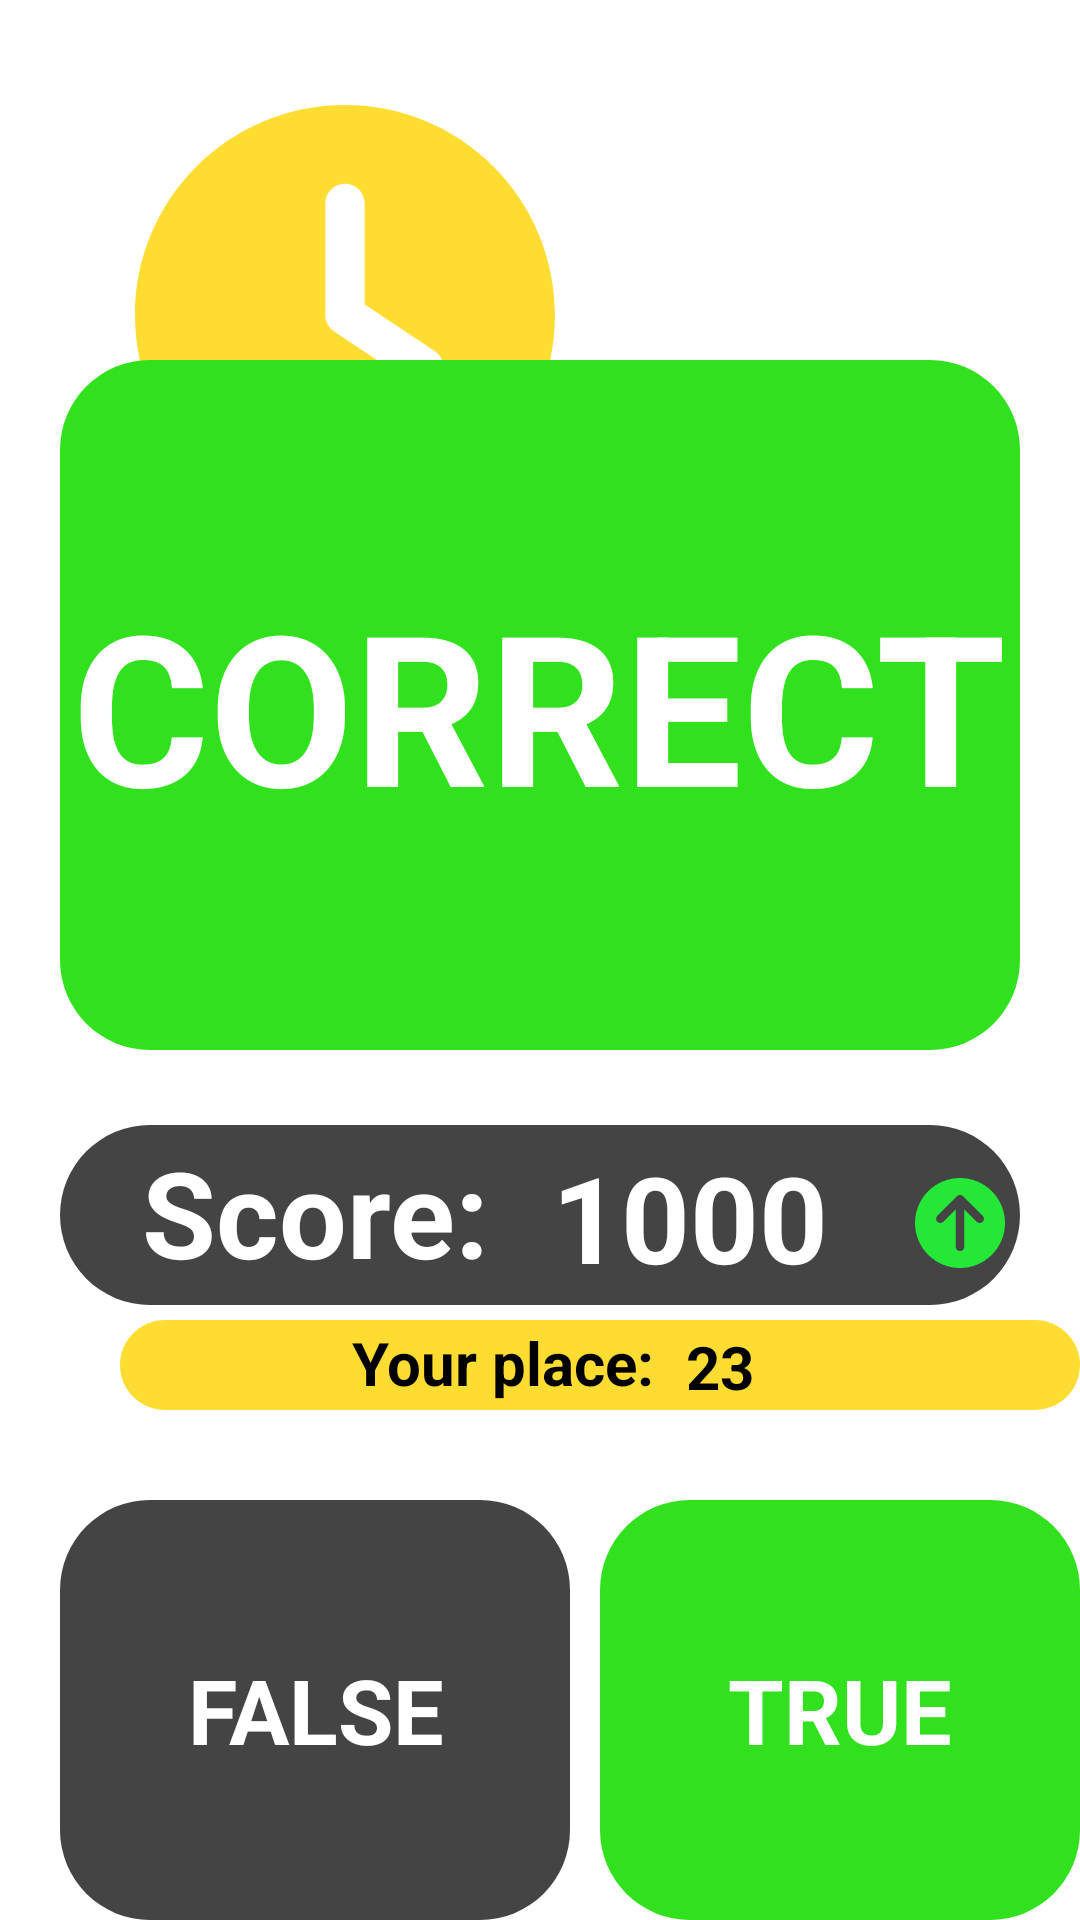

Layout XML and referenced resources for this Android screen:
<!-- AndroidManifest.xml: application theme Theme.GamificationApp -->
<!-- res/layout/fragment_correct_answer_quiz.xml -->
<?xml version="1.0" encoding="utf-8"?>
<FrameLayout xmlns:android="http://schemas.android.com/apk/res/android"
    xmlns:tools="http://schemas.android.com/tools"
    android:layout_width="match_parent"
    android:layout_height="match_parent"
    xmlns:app="http://schemas.android.com/apk/res-auto"
    tools:context=".fragments.CorrectAnswerQuizFragment">

    <RelativeLayout
        android:paddingLeft="20dp"
        android:layout_width="match_parent"
        android:layout_height="match_parent">

        <TextView
            android:id="@+id/subject"
            android:layout_width="match_parent"
            android:layout_height="match_parent"
            android:text="@string/distributed_systems"
            android:textColor="@color/white"
            android:textSize="30sp" />

        <ImageView
            android:layout_width="150dp"
            android:layout_height="140dp"
            android:layout_marginTop="35dp"
            android:layout_marginLeft="20dp"
            app:srcCompat="@drawable/clock_icon_yellow" />

        <LinearLayout
            android:layout_width="410dp"
            android:layout_height="230dp"
            android:orientation="vertical"
            android:gravity="center"
            android:layout_marginTop="120dp"
            android:layout_marginRight="20dp"
            android:background="@drawable/button_background_green"
            >

            <TextView
                android:layout_width="wrap_content"
                android:layout_height="wrap_content"
                android:textAlignment="center"
                android:text="CORRECT"
                android:textStyle="bold"
                android:textColor="@color/white"
                android:textSize="@dimen/answerText"/>

        </LinearLayout>

        <LinearLayout
            android:layout_width="390dp"
            android:layout_height="60dp"
            android:orientation="vertical"
            android:gravity="center"
            android:layout_marginTop="375dp"
            android:layout_marginRight="20dp"
            android:background="@drawable/button_background_grey"
            >

            <TextView
                android:layout_width="wrap_content"
                android:layout_height="wrap_content"
                android:layout_marginLeft="-70dp"

                android:text="Score: "
                android:textStyle="bold"
                android:textColor="@color/white"
                android:textSize="40sp"/>

            <TextView
                android:id="@+id/score"
                android:layout_width="wrap_content"
                android:layout_height="wrap_content"
                android:layout_marginTop="-52dp"
                android:layout_marginLeft="50dp"
                android:textAlignment="center"
                android:text="1000"
                android:textStyle="bold"
                android:textColor="@color/white"
                android:textSize="40sp"/>

            <ImageView
                android:layout_width="30dp"
                android:layout_height="30dp"
                android:layout_marginTop="-40dp"
                android:layout_marginLeft="140dp"
                android:background="@drawable/circle_arrow_up_icon_green"
                />

        </LinearLayout>

        <LinearLayout
            android:layout_width="320dp"
            android:layout_height="30dp"
            android:orientation="vertical"
            android:gravity="center"
            android:layout_marginTop="440dp"
            android:layout_marginLeft="20dp"
            android:background="@drawable/button_background_yellow"
            >

            <TextView
                android:layout_width="wrap_content"
                android:layout_height="wrap_content"
                android:layout_marginLeft="-30dp"

                android:text="Your place: "
                android:textStyle="bold"
                android:textColor="@color/black"
                android:textSize="20sp"/>

            <TextView
                android:id="@+id/place"
                android:layout_width="wrap_content"
                android:layout_height="wrap_content"
                android:layout_marginTop="-26dp"
                android:layout_marginLeft="40dp"
                android:textAlignment="center"
                android:text="23"
                android:textStyle="bold"
                android:textColor="@color/black"
                android:textSize="20sp"/>
        </LinearLayout>


        <LinearLayout
            android:layout_width="170dp"
            android:layout_height="150dp"
            android:orientation="vertical"
            android:gravity="center"
            android:layout_marginTop="500dp"
            android:layout_marginRight="20dp"
            android:background="@drawable/button_background_grey"
            >

            <TextView
                android:id="@+id/false_answer"
                android:layout_width="wrap_content"
                android:layout_height="wrap_content"
                android:textAlignment="center"
                android:text="FALSE"
                android:textStyle="bold"
                android:textColor="@color/white"
                android:textSize="@dimen/quizTextSize"/>

        </LinearLayout>

        <LinearLayout
            android:layout_width="170dp"
            android:layout_height="150dp"
            android:orientation="vertical"
            android:gravity="center"
            android:layout_marginTop="500dp"
            android:layout_marginLeft="180dp"
            android:background="@drawable/button_background_green"
            >

            <TextView
                android:id="@+id/correct_answer"
                android:layout_width="wrap_content"
                android:layout_height="wrap_content"
                android:textAlignment="center"
                android:text="TRUE"
                android:textStyle="bold"
                android:textColor="@color/white"
                android:textSize="@dimen/quizTextSize"/>

        </LinearLayout>



    </RelativeLayout>

</FrameLayout>
<!-- resources referenced by this layout -->
<resources>
  <color name="black">#000000</color>
  <color name="white">#FFFFFFFF</color>
  <dimen name="answerText">70sp</dimen>
  <dimen name="quizTextSize">30sp</dimen>
  <!-- drawable button_background_green (drawable) -->
  <?xml version="1.0" encoding="utf-8"?>
  <shape xmlns:android="http://schemas.android.com/apk/res/android"
          android:shape="rectangle">
          <solid android:color="#32E11E"/>
          <corners android:radius="30dp" />
  </shape>
  <!-- drawable button_background_grey (drawable) -->
  <?xml version="1.0" encoding="utf-8"?>
  <shape xmlns:android="http://schemas.android.com/apk/res/android"
          android:shape="rectangle">
          <solid android:color="#454444"/>
          <corners android:radius="30dp" />
  </shape>
  <!-- drawable button_background_yellow (drawable) -->
  <?xml version="1.0" encoding="utf-8"?>
  <shape xmlns:android="http://schemas.android.com/apk/res/android"
          android:shape="rectangle">
          <solid android:color="@color/yellow"/>
          <corners android:radius="30dp" />
  </shape>
  <!-- drawable circle_arrow_up_icon_green (drawable) -->
  <vector xmlns:android="http://schemas.android.com/apk/res/android"
      android:width="512dp"
      android:height="512dp"
      android:viewportWidth="512"
      android:viewportHeight="512">
    <path
        android:fillColor="@color/green"
        android:pathData="M256,512c141.4,0 256,-114.6 256,-256S397.4,0 256,0S0,114.6 0,256S114.6,512 256,512zM385,215c9.4,9.4 9.4,24.6 0,33.9s-24.6,9.4 -33.9,0l-71,-71V392c0,13.3 -10.7,24 -24,24s-24,-10.7 -24,-24V177.9l-71,71c-9.4,9.4 -24.6,9.4 -33.9,0s-9.4,-24.6 0,-33.9L239,103c9.4,-9.4 24.6,-9.4 33.9,0L385,215z"/>
  </vector>
  <!-- drawable clock_icon_yellow (drawable) -->
  <vector xmlns:android="http://schemas.android.com/apk/res/android"
      android:width="512dp"
      android:height="512dp"
      android:viewportWidth="512"
      android:viewportHeight="512">
    <path
        android:fillColor="@color/yellow"
        android:pathData="M256,512C114.6,512 0,397.4 0,256S114.6,0 256,0S512,114.6 512,256s-114.6,256 -256,256zM232,120V256c0,8 4,15.5 10.7,20l96,64c11,7.4 25.9,4.4 33.3,-6.7s4.4,-25.9 -6.7,-33.3L280,243.2V120c0,-13.3 -10.7,-24 -24,-24s-24,10.7 -24,24z"/>
  </vector>
  <string name="distributed_systems">Distributed Systems</string>
  <style name="Theme.GamificationApp" parent="Theme.MaterialComponents.DayNight.NoActionBar">
          
          <item name="colorPrimary">@color/background_black</item>
          <item name="colorPrimaryVariant">@color/background_black</item>
          <item name="colorOnPrimary">@color/white</item>
          
          <item name="colorSecondary">@color/teal_200</item>
          <item name="colorSecondaryVariant">@color/teal_700</item>
          <item name="colorOnSecondary">@color/background_black</item>
          
          <item name="android:statusBarColor">?attr/colorPrimaryVariant</item>
          
      </style>
  <color name="yellow">#FEDC31</color>
  <color name="green">#24E737</color>
  <color name="background_black">#0E0E0E</color>
  <color name="teal_200">#FF03DAC5</color>
  <color name="teal_700">#FF018786</color>
</resources>
